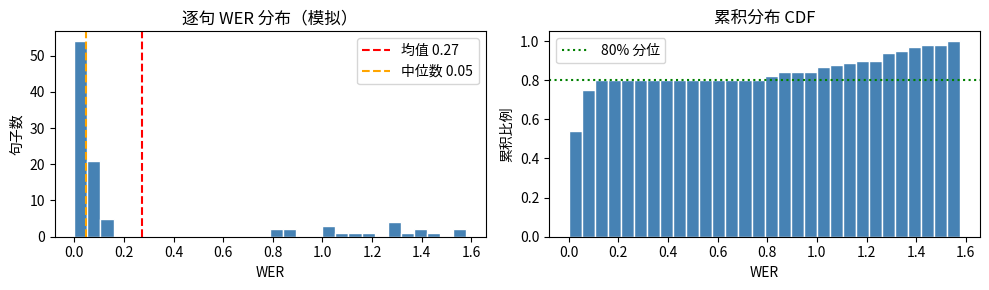
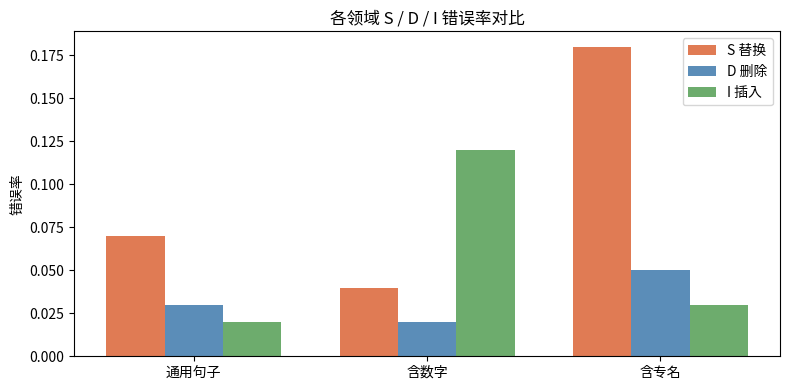
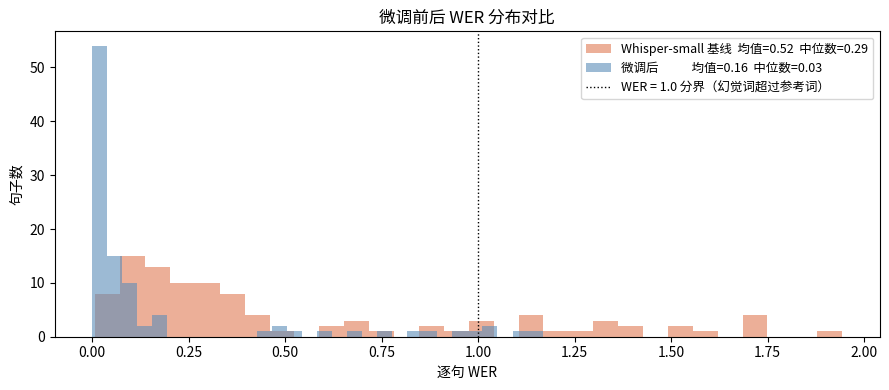

Write the Python code that produced these figures, in order.
import numpy as np
import matplotlib.pyplot as plt

# 演示：手工对齐一对句子，观察 S/D/I 操作
def _edit_ops(hyp, ref):
    H, R = len(hyp), len(ref)
    dp = [[0]*(R+1) for _ in range(H+1)]
    for i in range(H+1): dp[i][0] = i
    for j in range(R+1): dp[0][j] = j
    for i in range(1, H+1):
        for j in range(1, R+1):
            if hyp[i-1] == ref[j-1]:
                dp[i][j] = dp[i-1][j-1]
            else:
                dp[i][j] = 1 + min(dp[i-1][j-1], dp[i-1][j], dp[i][j-1])
    ops = []
    i, j = H, R
    while i > 0 or j > 0:
        if i > 0 and j > 0 and hyp[i-1] == ref[j-1]:
            ops.append('C'); i -= 1; j -= 1
        elif i > 0 and j > 0 and dp[i][j] == dp[i-1][j-1] + 1:
            ops.append('S'); i -= 1; j -= 1
        elif i > 0 and dp[i][j] == dp[i-1][j] + 1:
            ops.append('I'); i -= 1   # hyp 多了一词
        else:
            ops.append('D'); j -= 1   # ref 多了一词
    ops.reverse()
    return ops

hyp = ['the', 'cat', 'sat']
ref = ['the', 'big', 'cat', 'sat', 'down']
ops = _edit_ops(hyp, ref)
counts = {op: ops.count(op) for op in 'SDIC'}
print('对齐操作序列:', ops)
print(f"S={counts['S']}  D={counts['D']}  I={counts['I']}  C={counts['C']}")
print(f"WER = ({counts['S']}+{counts['D']}+{counts['I']}) / {len(ref)} "
      f"= {(counts['S']+counts['D']+counts['I'])/len(ref):.2f}")

# 演示：模拟一批 WER，观察分布与长尾
np.random.seed(42)
wers = np.concatenate([
    np.random.beta(1, 8, 80) * 0.4,   # 低错误率主体
    np.random.uniform(0.5, 1.5, 15),   # 高错误长尾
    np.random.uniform(1.0, 2.0, 5),    # WER > 1（插入过多）
])

fig, axes = plt.subplots(1, 2, figsize=(10, 3))

axes[0].hist(wers, bins=30, color='steelblue', edgecolor='white')
axes[0].axvline(np.mean(wers), color='red', linestyle='--',
                label=f'均值 {np.mean(wers):.2f}')
axes[0].axvline(np.median(wers), color='orange', linestyle='--',
                label=f'中位数 {np.median(wers):.2f}')
axes[0].set_xlabel('WER'); axes[0].set_ylabel('句子数')
axes[0].set_title('逐句 WER 分布（模拟）')
axes[0].legend()

axes[1].hist(wers, bins=30, color='steelblue', edgecolor='white',
             cumulative=True, density=True)
axes[1].axhline(0.8, color='green', linestyle=':', label='80% 分位')
axes[1].set_xlabel('WER'); axes[1].set_ylabel('累积比例')
axes[1].set_title('累积分布 CDF')
axes[1].legend()

plt.tight_layout()
plt.show()
print(f'WER > 50% 的句子：{(wers > 0.5).sum()} / {len(wers)}')
print(f'WER > 100% 的句子：{(wers > 1.0).sum()} / {len(wers)}')

# 演示：三个领域的 S/D/I 对比柱状图
domains = ['通用句子', '含数字', '含专名']
stats = {
    '通用句子': {'S': 0.07, 'D': 0.03, 'I': 0.02},
    '含数字':   {'S': 0.04, 'D': 0.02, 'I': 0.12},  # 幻觉词多，I 高
    '含专名':   {'S': 0.18, 'D': 0.05, 'I': 0.03},  # 替换多，S 高
}

x = np.arange(len(domains))
width = 0.25
fig, ax = plt.subplots(figsize=(8, 4))
for i, (op, color, label) in enumerate([
    ('S', '#E07B54', 'S 替换'),
    ('D', '#5B8DB8', 'D 删除'),
    ('I', '#6DAC6D', 'I 插入'),
]):
    vals = [stats[d][op] for d in domains]
    ax.bar(x + i*width, vals, width, label=label, color=color)
ax.set_xticks(x + width)
ax.set_xticklabels(domains)
ax.set_ylabel('错误率')
ax.set_title('各领域 S / D / I 错误率对比')
ax.legend()
plt.tight_layout()
plt.show()

def analyze_errors(hypotheses, references):
    # hypotheses: list[list[str]]  模型识别输出（词列表的列表）
    # references:  list[list[str]]  参考文本（词列表的列表）
    # 返回: dict，包含 wer / S_rate / D_rate / I_rate / worst_examples

    def edit_counts(hyp, ref):
        # ✏️ TODO: 动态规划构建 dp 矩阵，然后回溯，返回 (S, D, I)
        pass

    total_S = total_D = total_I = total_N = 0
    per_wer = []
    for hyp, ref in zip(hypotheses, references):
        # ✏️ TODO: 调用 edit_counts，累加 S/D/I/N，记录逐句 WER
        pass

    # ✏️ TODO: 从 per_wer 中找出 WER 最高的 5 个样本（含索引）
    worst = []

    return {
        'wer':            0.0,   # ✏️ TODO: (total_S+total_D+total_I) / total_N
        'S_rate':         0.0,   # ✏️ TODO
        'D_rate':         0.0,   # ✏️ TODO
        'I_rate':         0.0,   # ✏️ TODO
        'worst_examples': worst,
    }

# 检查：已知答案验证
# hyp[0] 缺一个词（D=1，N=3）；hyp[1] 多一个词（I=1，N=2）
# 总计：S=0, D=1, I=1, N=5  →  WER = 2/5 = 0.40
hyps = [['the', 'cat'], ['hello', 'world', 'today']]
refs = [['the', 'big', 'cat'], ['hello', 'world']]

result = analyze_errors(hyps, refs)

assert isinstance(result, dict), '返回值应为 dict'
assert {'wer','S_rate','D_rate','I_rate','worst_examples'} <= set(result.keys()), '缺少必要 key'
assert 0.0 <= result['wer'] <= 2.0, f"WER 应在合理范围，实际 {result['wer']:.3f}"
rate_sum = result['S_rate'] + result['D_rate'] + result['I_rate']
assert abs(rate_sum - result['wer']) < 1e-9, f'S+D+I rate 之和应等于 WER，得 {rate_sum:.4f} vs {result["wer"]:.4f}'
assert len(result['worst_examples']) <= 5, 'worst_examples 最多 5 条'

print('✅ analyze_errors 结构正确')
print(f"  WER     = {result['wer']:.3f}  （期望 0.400）")
print(f"  S_rate  = {result['S_rate']:.3f}  D_rate = {result['D_rate']:.3f}  I_rate = {result['I_rate']:.3f}")
print(f"  worst_examples: {result['worst_examples']}")

# 参数实验：微调前后 WER 分布对比（实际使用时替换为真实评估结果）
np.random.seed(0)

baseline_wers = np.concatenate([
    np.random.beta(2, 5, 70) * 0.8,
    np.random.uniform(0.6, 2.0, 30),
])
finetuned_wers = np.concatenate([
    np.random.beta(1, 10, 85) * 0.4,
    np.random.uniform(0.4, 1.2, 15),
])

bins = 30  # ✏️ 调整 bins 观察粗细粒度

fig, ax = plt.subplots(figsize=(9, 4))
ax.hist(baseline_wers, bins=bins, alpha=0.6, color='#E07B54',
        label=f'Whisper-small 基线  均值={np.mean(baseline_wers):.2f}  '
              f'中位数={np.median(baseline_wers):.2f}')
ax.hist(finetuned_wers, bins=bins, alpha=0.6, color='#5B8DB8',
        label=f'微调后            均值={np.mean(finetuned_wers):.2f}  '
              f'中位数={np.median(finetuned_wers):.2f}')
ax.axvline(1.0, color='black', linestyle=':', linewidth=1,
           label='WER = 1.0 分界（幻觉词超过参考词）')
ax.set_xlabel('逐句 WER')
ax.set_ylabel('句子数')
ax.set_title('微调前后 WER 分布对比')
ax.legend(fontsize=9)
plt.tight_layout()
plt.show()

print(f'基线   WER>1.0 句子数：{(baseline_wers > 1.0).sum()}')
print(f'微调后 WER>1.0 句子数：{(finetuned_wers > 1.0).sum()}')
